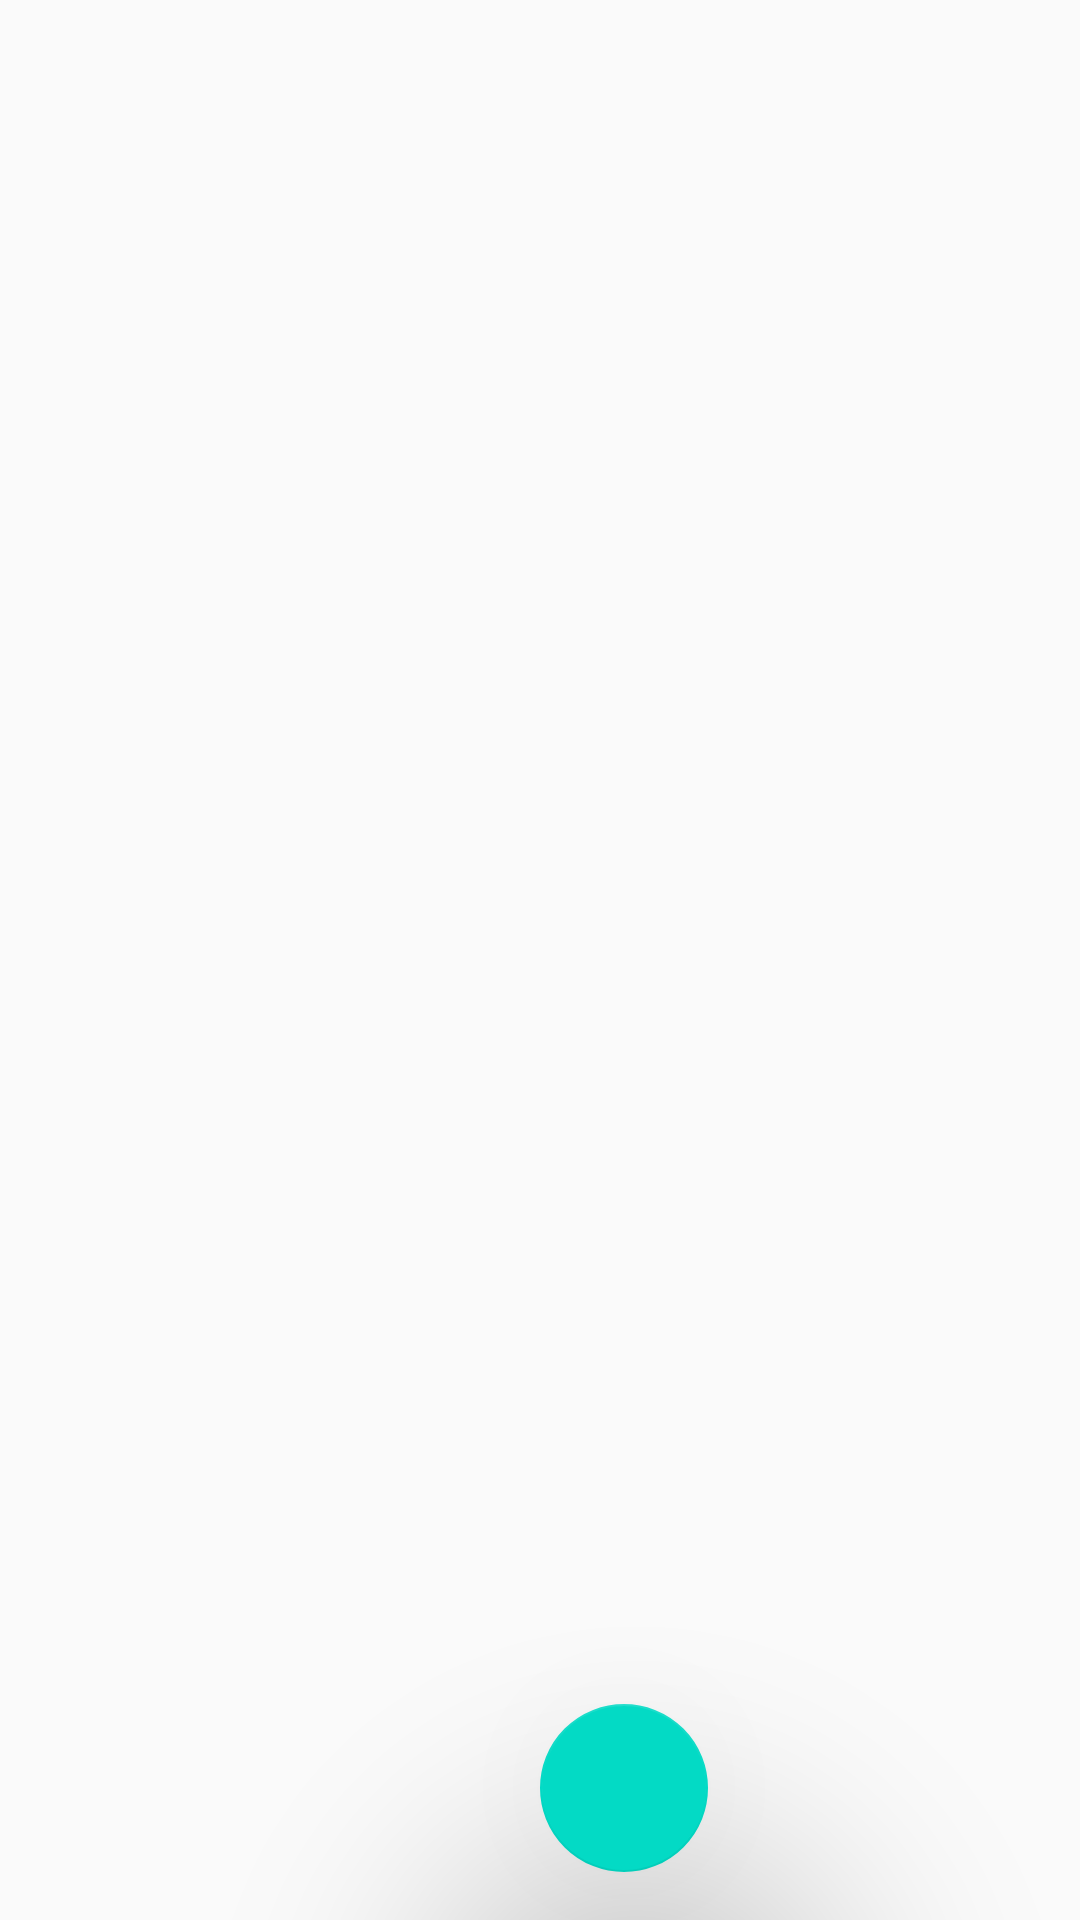

The Android layout XML behind this screen, and the referenced resources:
<!-- AndroidManifest.xml: application theme AppTheme -->
<!-- res/layout/sign_list.xml -->
<?xml version="1.0" encoding="utf-8"?>
<LinearLayout xmlns:android="http://schemas.android.com/apk/res/android"
    xmlns:app="http://schemas.android.com/apk/res-auto"
    xmlns:tools="http://schemas.android.com/tools"
    android:layout_width="match_parent"
    android:layout_height="match_parent"
    android:orientation="vertical"
    tools:context=".SignList">
    <android.support.design.widget.CoordinatorLayout
        android:layout_width="match_parent"
        android:layout_height="match_parent">
        <ListView
            android:id="@+id/android:list"
            android:layout_width="match_parent"
            android:layout_height="match_parent"/>
        <android.support.design.widget.FloatingActionButton
            android:id="@+id/fab"
            android:layout_width="wrap_content"
            android:layout_height="wrap_content"
            android:layout_gravity="bottom|end"
            android:layout_margin="16dp"
            android:background="#4ce3f7"
            android:elevation="12dp"
            app:layout_anchor="@id/android:list"
            app:layout_anchorGravity="center|bottom"
            app:elevation="60dp"
            android:src="@drawable/ic_done"/>
    </android.support.design.widget.CoordinatorLayout>
</LinearLayout>
<!-- resources referenced by this layout -->
<resources>
  <style name="AppTheme" parent="Theme.AppCompat.Light.NoActionBar">
          
          <item name="colorPrimary">@color/colorPrimary</item>
          <item name="colorPrimaryDark">@color/colorPrimaryDark</item>
          <item name="colorAccent">@color/colorAccent</item>
      </style>
  <!-- not gathered from this repository: default colours our renderer supplied (Android Studio template values) -->
  <color name="colorPrimary">#FF6200EE</color>
  <color name="colorPrimaryDark">#FF3700B3</color>
  <color name="colorAccent">#FF03DAC5</color>
</resources>
